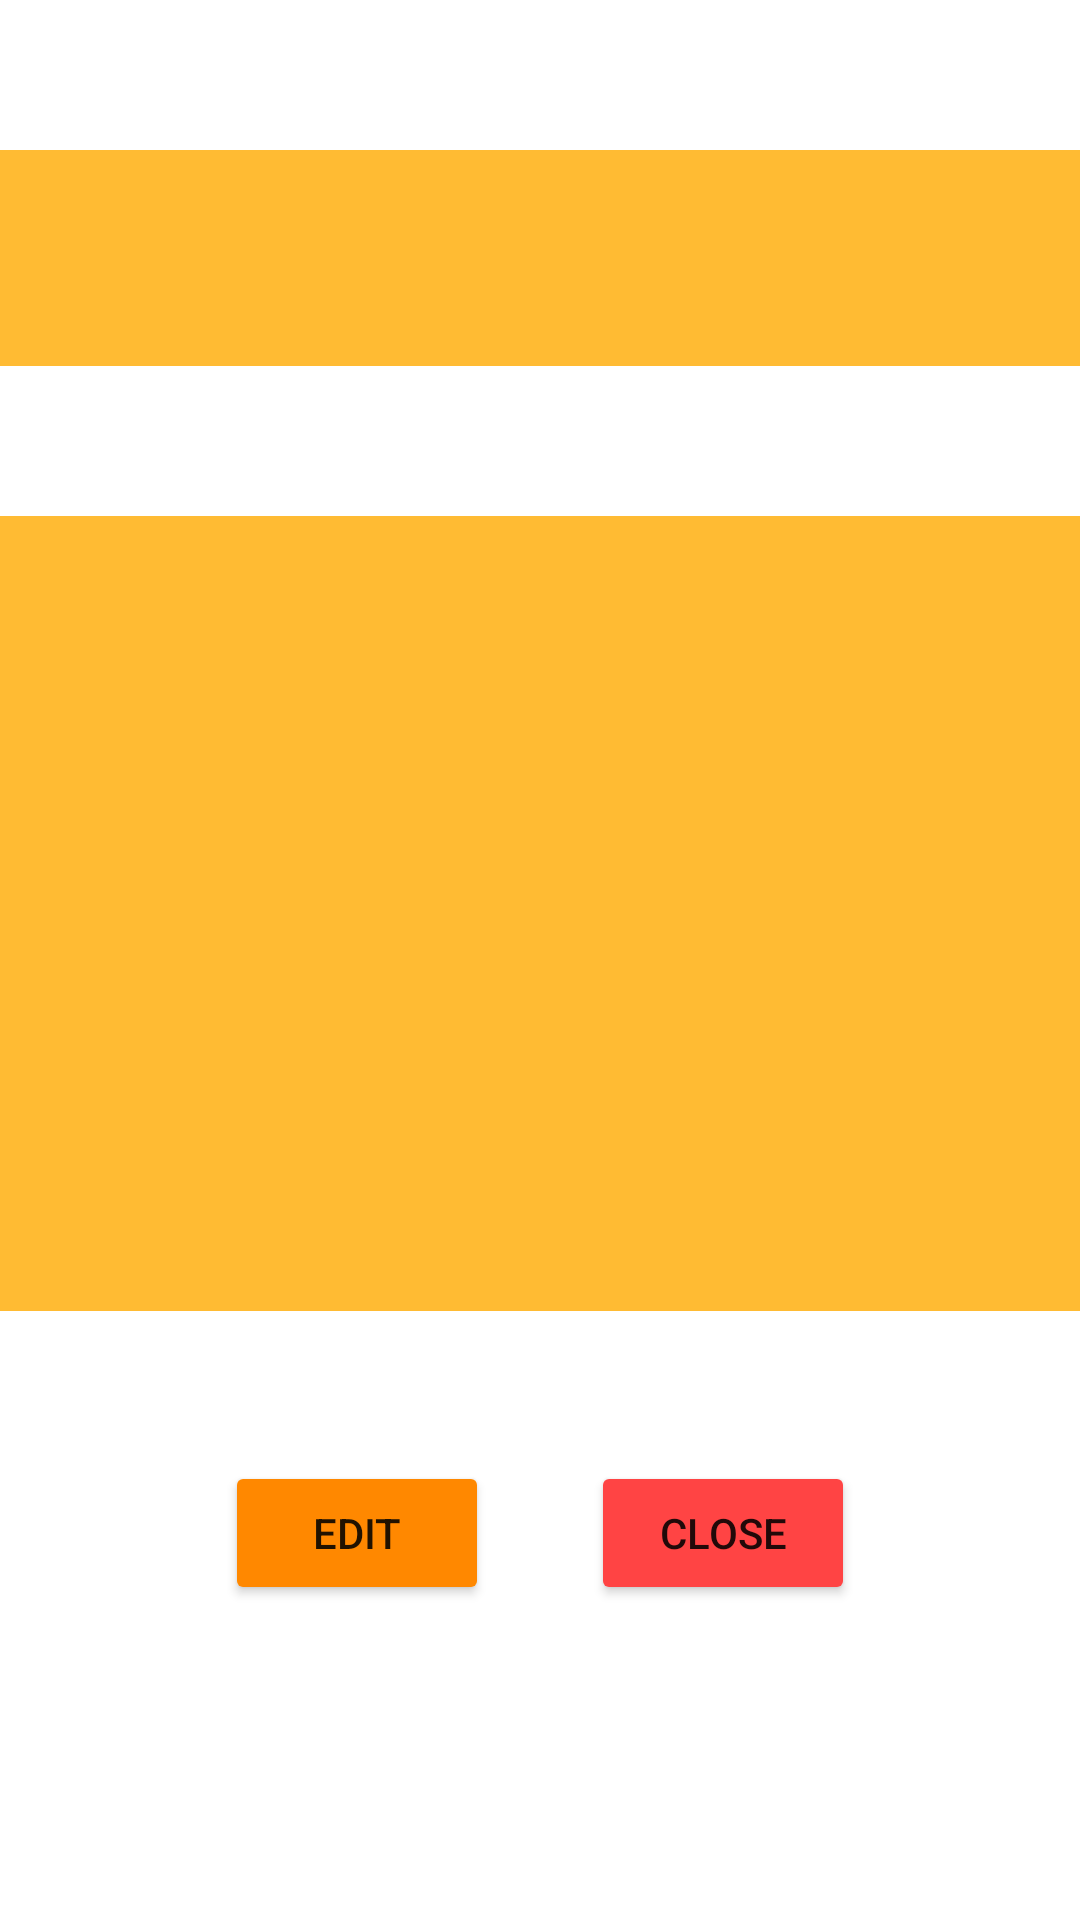

Produce the Android XML layout that renders to this screen, including the resource entries it uses.
<!-- AndroidManifest.xml: application theme Theme.MVVMstudy -->
<!-- res/layout/details_fragment.xml -->
<?xml version="1.0" encoding="utf-8"?>
<androidx.constraintlayout.widget.ConstraintLayout xmlns:android="http://schemas.android.com/apk/res/android"
    xmlns:app="http://schemas.android.com/apk/res-auto"
    xmlns:tools="http://schemas.android.com/tools"
    android:layout_width="match_parent"
    android:layout_height="match_parent"
    android:background="@color/white">

    <TextView
        android:id="@+id/name"
        android:layout_width="379dp"
        android:layout_height="72dp"
        android:layout_marginStart="15dp"
        android:layout_marginTop="50dp"
        android:layout_marginEnd="15dp"
        android:background="@android:color/holo_orange_light"
        android:gravity="center"
        android:textAlignment="center"
        app:layout_constraintEnd_toEndOf="parent"
        app:layout_constraintStart_toStartOf="parent"
        app:layout_constraintTop_toTopOf="parent" />

    <TextView
        android:id="@+id/details"
        android:layout_width="380dp"
        android:layout_height="265dp"
        android:layout_marginStart="15dp"
        android:layout_marginTop="50dp"
        android:layout_marginEnd="15dp"
        android:background="@android:color/holo_orange_light"
        android:gravity="start"
        android:textAlignment="gravity"
        app:layout_constraintEnd_toEndOf="parent"
        app:layout_constraintStart_toStartOf="parent"
        app:layout_constraintTop_toBottomOf="@+id/name" />

    <Button
        android:id="@+id/closeButton"
        android:layout_width="wrap_content"
        android:layout_height="wrap_content"
        android:layout_marginTop="50dp"
        android:layout_marginEnd="75dp"
        android:text="@string/closeButton"
        app:backgroundTint="@android:color/holo_red_light"
        app:layout_constraintEnd_toEndOf="parent"
        app:layout_constraintTop_toBottomOf="@+id/details" />

    <Button
        android:id="@+id/editButton"
        android:layout_width="wrap_content"
        android:layout_height="wrap_content"
        android:layout_marginStart="75dp"
        android:layout_marginTop="50dp"
        android:text="@string/editButton"
        app:backgroundTint="@android:color/holo_orange_dark"
        app:layout_constraintStart_toStartOf="parent"
        app:layout_constraintTop_toBottomOf="@+id/details" />
</androidx.constraintlayout.widget.ConstraintLayout>
<!-- resources referenced by this layout -->
<resources>
  <string name="closeButton">Close</string>
  <string name="editButton">Edit</string>
  <style name="Theme.MVVMstudy" parent="Theme.MaterialComponents.DayNight.DarkActionBar">
          
          <item name="colorPrimary">@color/purple_500</item>
          <item name="colorPrimaryVariant">@color/purple_700</item>
          <item name="colorOnPrimary">@color/white</item>
          
          <item name="colorSecondary">@color/teal_200</item>
          <item name="colorSecondaryVariant">@color/teal_700</item>
          <item name="colorOnSecondary">@color/black</item>
          
          <item name="android:statusBarColor" tools:targetApi="l">?attr/colorPrimaryVariant</item>
          
      </style>
  <!-- not gathered from this repository: default colours our renderer supplied (Android Studio template values) -->
  <color name="purple_500">#FF6200EE</color>
  <color name="purple_700">#FF3700B3</color>
  <color name="teal_200">#FF03DAC5</color>
  <color name="teal_700">#FF018786</color>
  <color name="black">#FF000000</color>
  <color name="white">#FFFFFFFF</color>
</resources>
